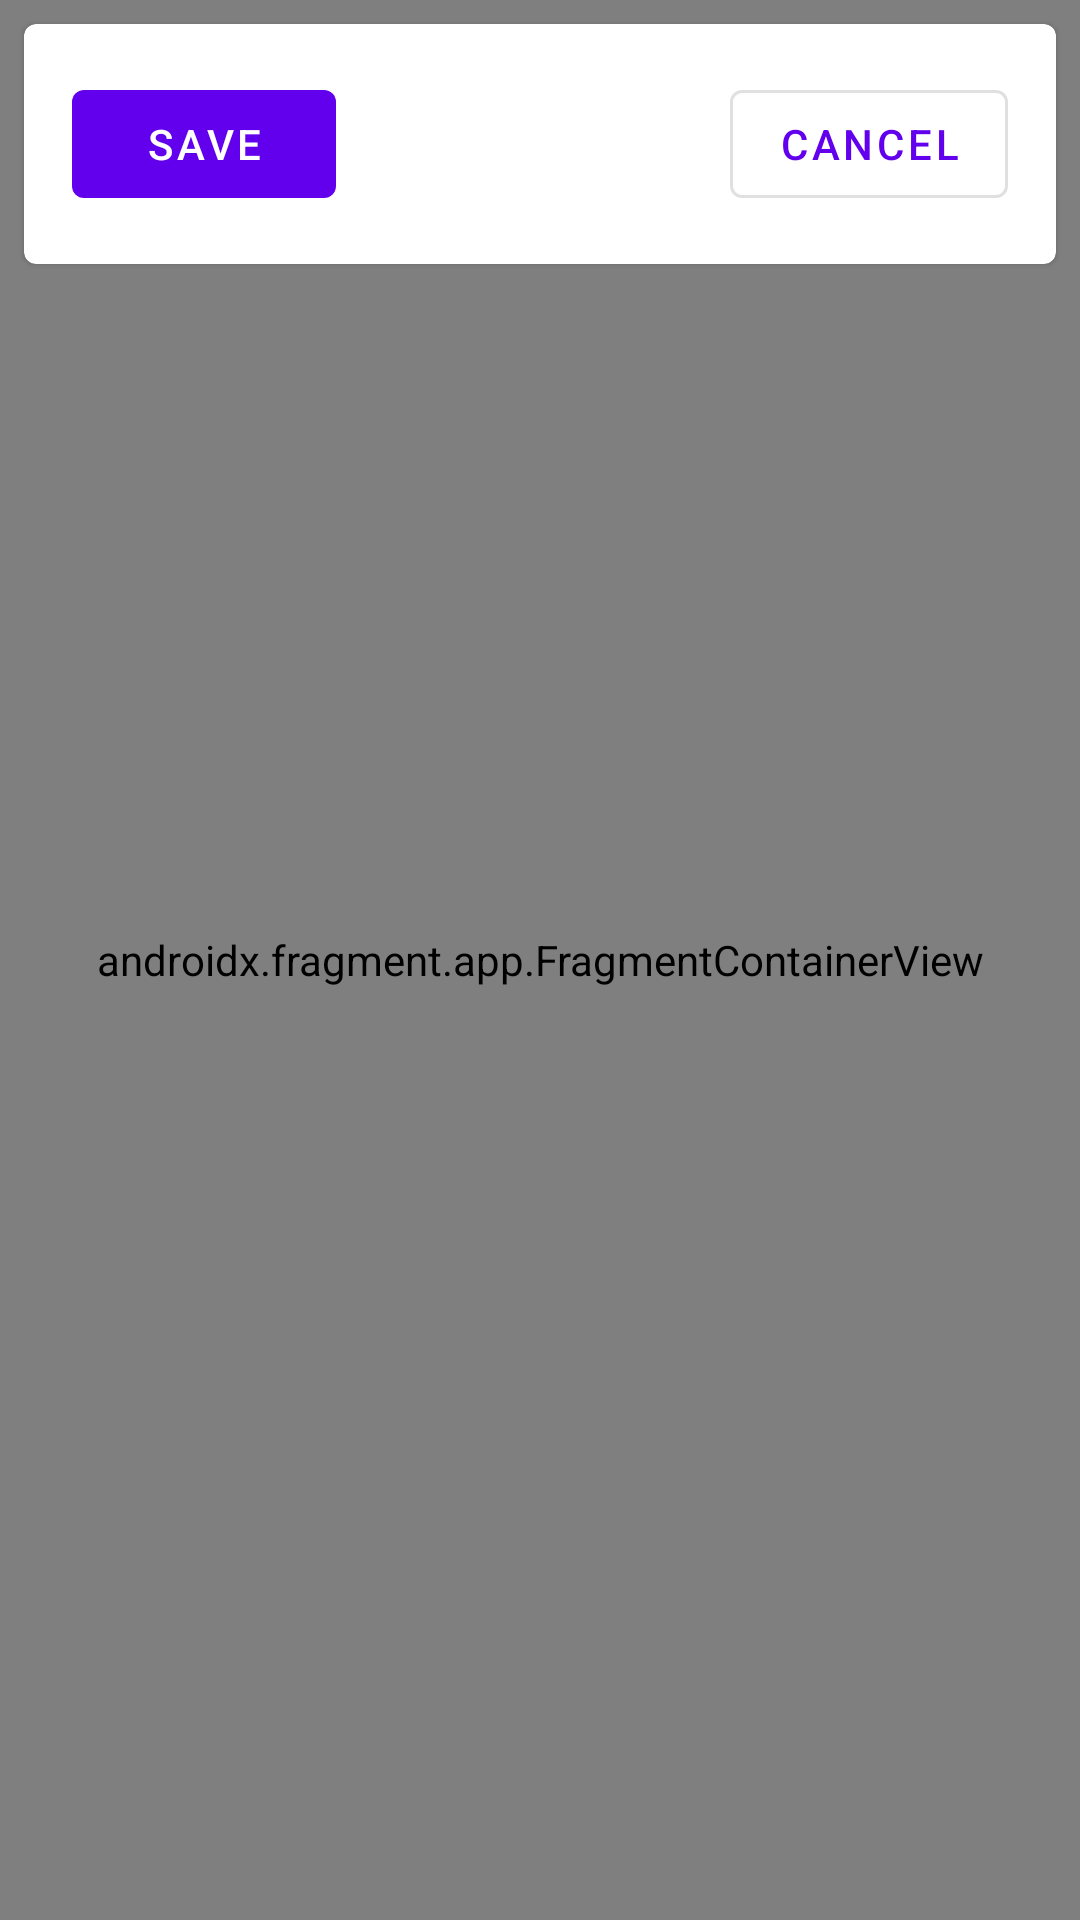

Reconstruct the res/layout file that produces this screen, plus the resources it refers to.
<!-- AndroidManifest.xml: application theme Theme.MapMarkers -->
<!-- res/layout/fragment_map.xml -->
<?xml version="1.0" encoding="utf-8"?>
<androidx.constraintlayout.widget.ConstraintLayout xmlns:android="http://schemas.android.com/apk/res/android"
    xmlns:app="http://schemas.android.com/apk/res-auto"
    xmlns:tools="http://schemas.android.com/tools"
    android:layout_width="match_parent"
    android:layout_height="match_parent"
    tools:context=".MapFragment">

    <androidx.fragment.app.FragmentContainerView
        android:id="@+id/map"
        android:name="com.google.android.gms.maps.SupportMapFragment"
        android:layout_width="0dp"
        android:layout_height="0dp"
        app:layout_constraintBottom_toBottomOf="parent"
        app:layout_constraintEnd_toEndOf="parent"
        app:layout_constraintStart_toStartOf="parent"
        app:layout_constraintTop_toTopOf="parent"
        app:mapType="normal"
        app:uiCompass="true"
        app:uiRotateGestures="true"
        app:uiScrollGestures="true"
        app:uiTiltGestures="false"
        app:uiZoomControls="true"
        app:uiZoomGestures="true" />

    <com.google.android.material.card.MaterialCardView
        android:id="@+id/editPanel"
        android:layout_width="match_parent"
        android:layout_height="wrap_content"
        android:layout_margin="8dp"
        app:layout_constraintEnd_toEndOf="parent"
        app:layout_constraintStart_toStartOf="parent"
        app:layout_constraintTop_toTopOf="parent">

        <androidx.constraintlayout.widget.ConstraintLayout
            android:layout_width="match_parent"
            android:layout_height="match_parent"
            android:padding="16dp">

            <com.google.android.material.button.MaterialButton
                android:id="@+id/save_button"
                style="@style/Widget.MaterialComponents.Button.UnelevatedButton"
                android:layout_width="wrap_content"
                android:layout_height="wrap_content"
                android:text="Save"
                app:layout_constraintBottom_toBottomOf="parent"
                app:layout_constraintStart_toStartOf="parent"
                app:layout_constraintTop_toTopOf="parent" />

            <com.google.android.material.button.MaterialButton
                android:id="@+id/cancel_button"
                style="@style/Widget.MaterialComponents.Button.OutlinedButton"
                android:layout_width="wrap_content"
                android:layout_height="wrap_content"
                android:text="Cancel"
                app:layout_constraintBottom_toBottomOf="parent"
                app:layout_constraintEnd_toEndOf="parent"
                app:layout_constraintTop_toTopOf="parent" />
        </androidx.constraintlayout.widget.ConstraintLayout>
    </com.google.android.material.card.MaterialCardView>

</androidx.constraintlayout.widget.ConstraintLayout>
<!-- resources referenced by this layout -->
<resources>
  <style name="Theme.MapMarkers" parent="Theme.MaterialComponents.DayNight.DarkActionBar">
          
          <item name="colorPrimary">@color/purple_500</item>
          <item name="colorPrimaryVariant">@color/purple_700</item>
          <item name="colorOnPrimary">@color/white</item>
          
          <item name="colorSecondary">@color/teal_200</item>
          <item name="colorSecondaryVariant">@color/teal_700</item>
          <item name="colorOnSecondary">@color/black</item>
          
          <item name="android:statusBarColor" tools:targetApi="l">?attr/colorPrimaryVariant</item>
          
      </style>
  <!-- not gathered from this repository: default colours our renderer supplied (Android Studio template values) -->
  <color name="purple_500">#FF6200EE</color>
  <color name="purple_700">#FF3700B3</color>
  <color name="teal_200">#FF03DAC5</color>
  <color name="teal_700">#FF018786</color>
  <color name="black">#FF000000</color>
  <color name="white">#FFFFFFFF</color>
</resources>
